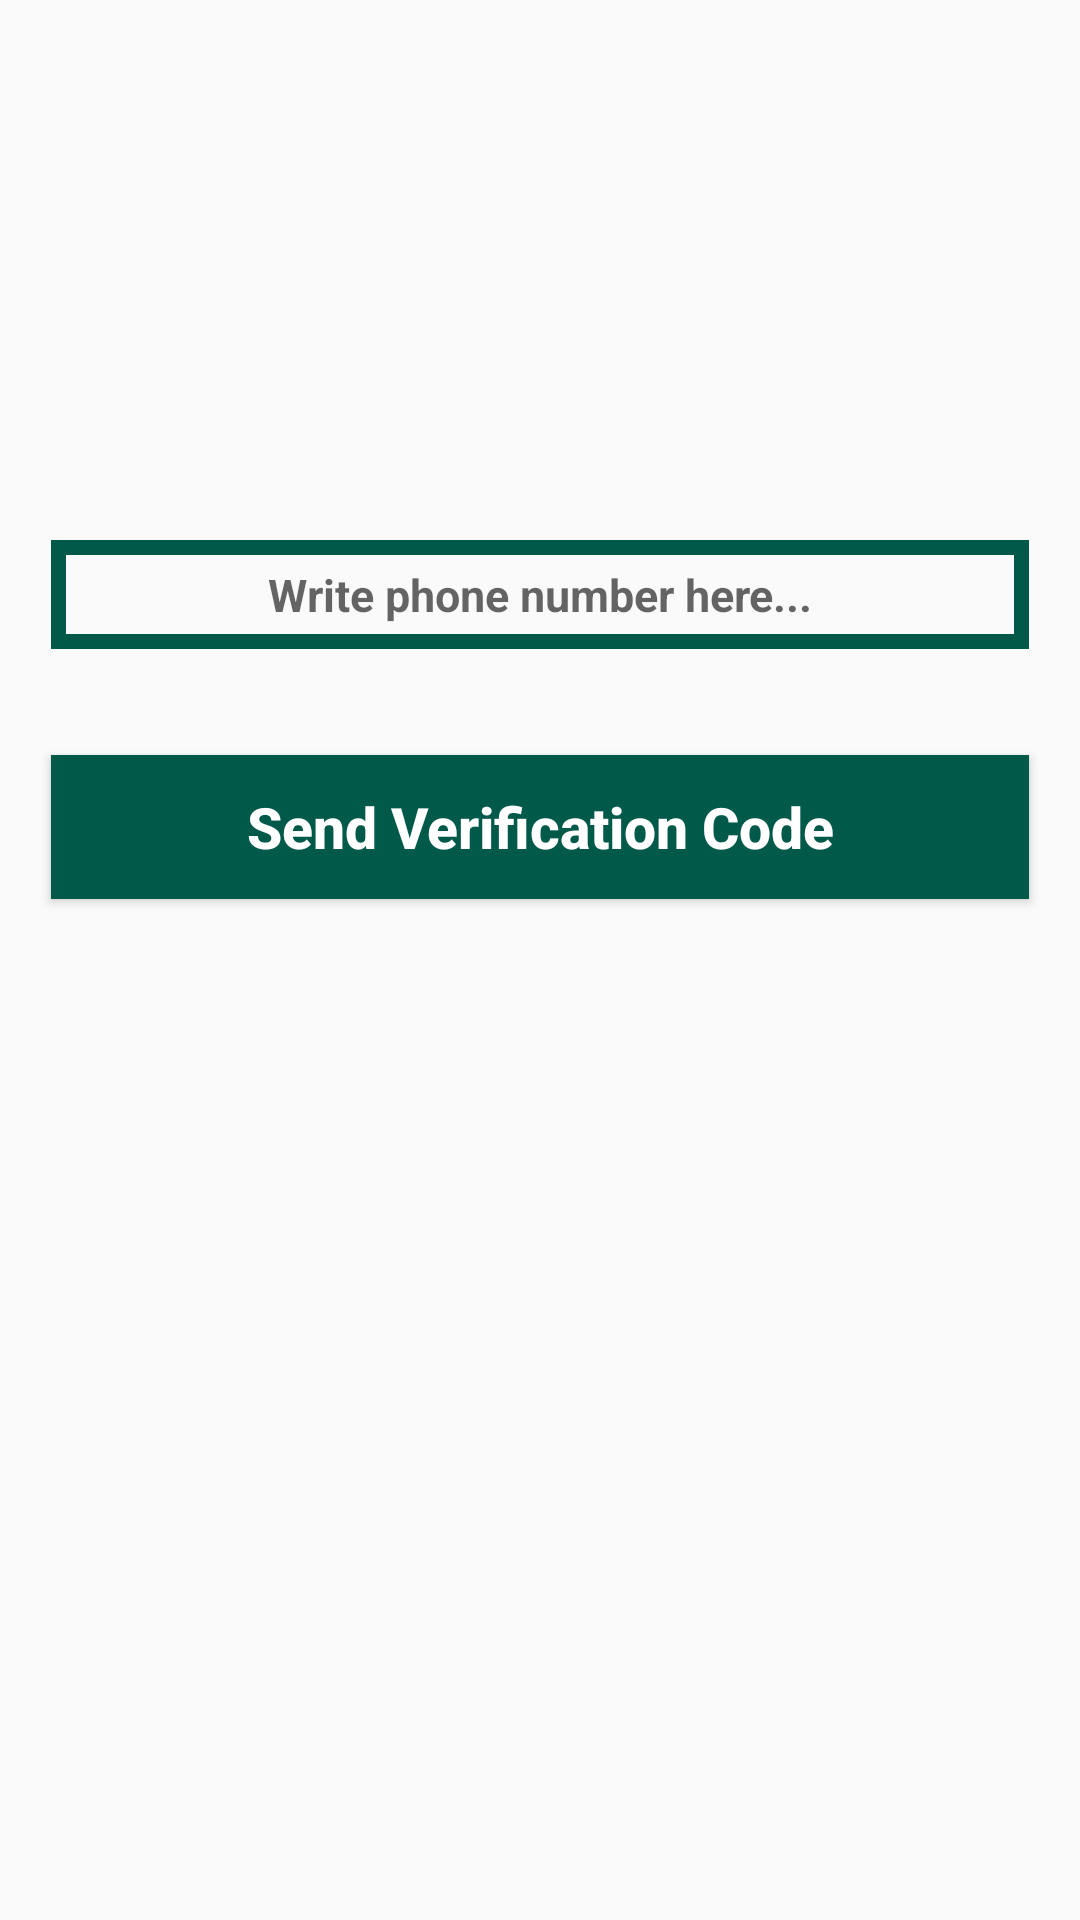

This screen was rendered from an Android layout file. Write that file and the resources it references.
<!-- AndroidManifest.xml: application theme AppTheme -->
<!-- res/layout/activity_phone_login_.xml -->
<?xml version="1.0" encoding="utf-8"?>

<RelativeLayout xmlns:android="http://schemas.android.com/apk/res/android"
    xmlns:app="http://schemas.android.com/apk/res-auto"
    xmlns:tools="http://schemas.android.com/tools"
    android:layout_width="match_parent"
    android:layout_height="match_parent"
    tools:context=".phone_login_Activity">

    <EditText
        android:id="@+id/phone_nnumber_input"
        android:layout_width="match_parent"
        android:layout_height="wrap_content"
        android:layout_alignParentStart="true"
        android:layout_marginStart="17dp"
        android:layout_marginEnd="17dp"
        android:layout_marginTop="180dp"
        android:background="@drawable/inputs"
        android:padding="8dp"
        android:hint="Write phone number here..."
        android:textAllCaps="false"
        android:textSize="15sp"
        android:drawableStart="@drawable/phone"
        android:textAlignment="center"
        android:textStyle="bold"
        />

    <EditText
        android:id="@+id/verification_code_input"
        android:layout_width="match_parent"
        android:layout_height="wrap_content"
        android:layout_alignParentStart="true"
        android:layout_marginStart="17dp"
        android:layout_marginEnd="17dp"
        android:layout_marginTop="4dp"
        android:background="@drawable/inputs"
        android:layout_below="@+id/phone_nnumber_input"
        android:padding="5dp"
        android:hint="Write verification code here..."
        android:textAllCaps="false"
        android:textSize="15sp"
        android:drawableStart="@drawable/password"
        android:textAlignment="center"
        android:textStyle="bold"
        android:visibility="invisible"
        />


    <Button
        android:id="@+id/send_ver_code_button"
        android:layout_width="match_parent"
        android:layout_height="wrap_content"
        android:text="Send Verification Code"
        android:layout_below="@+id/verification_code_input"
        android:textAllCaps="false"
        android:layout_marginStart="17dp"
        android:layout_marginEnd="17dp"
        android:layout_marginTop="1dp"
        android:background="@drawable/buttons"
        android:textColor="@android:color/background_light"
        android:textSize="19sp"
        android:textAlignment="center"
        android:textStyle="bold"
        />

    <Button
        android:id="@+id/verify_button"
        android:layout_width="match_parent"
        android:layout_height="wrap_content"
        android:text="Verify"
        android:layout_below="@+id/send_ver_code_button"
        android:textAllCaps="false"
        android:layout_marginStart="17dp"
        android:layout_marginEnd="17dp"
        android:layout_marginTop="1dp"
        android:background="@drawable/buttons"
        android:textColor="@android:color/background_light"
        android:textSize="19sp"
        android:textAlignment="center"
        android:textStyle="bold"
        android:visibility="invisible"
        />


</RelativeLayout>
<!-- resources referenced by this layout -->
<resources>
  <!-- drawable buttons (drawable) -->
  <?xml version="1.0" encoding="utf-8"?>
  
  <shape xmlns:android="http://schemas.android.com/apk/res/android">
  
      <solid
          android:color="@color/colorPrimary"
          >
      </solid>
  
  </shape>
  <!-- drawable inputs (drawable) -->
  <?xml version="1.0" encoding="utf-8"?>
  
  <shape xmlns:android="http://schemas.android.com/apk/res/android">
  
      <stroke
          android:color="@color/colorPrimary"
          android:width="5dp"
          >
      </stroke>
  </shape>
  <style name="AppTheme" parent="Theme.AppCompat.Light.NoActionBar">
          
          <item name="colorPrimary">@color/colorPrimary</item>
          <item name="colorPrimaryDark">@color/colorPrimaryDark</item>
          <item name="colorAccent">@color/colorAccent</item>
      </style>
  <color name="colorPrimary">#005949</color>
  <color name="colorPrimaryDark">#005040</color>
  <color name="colorAccent">#E6E6E6</color>
</resources>
